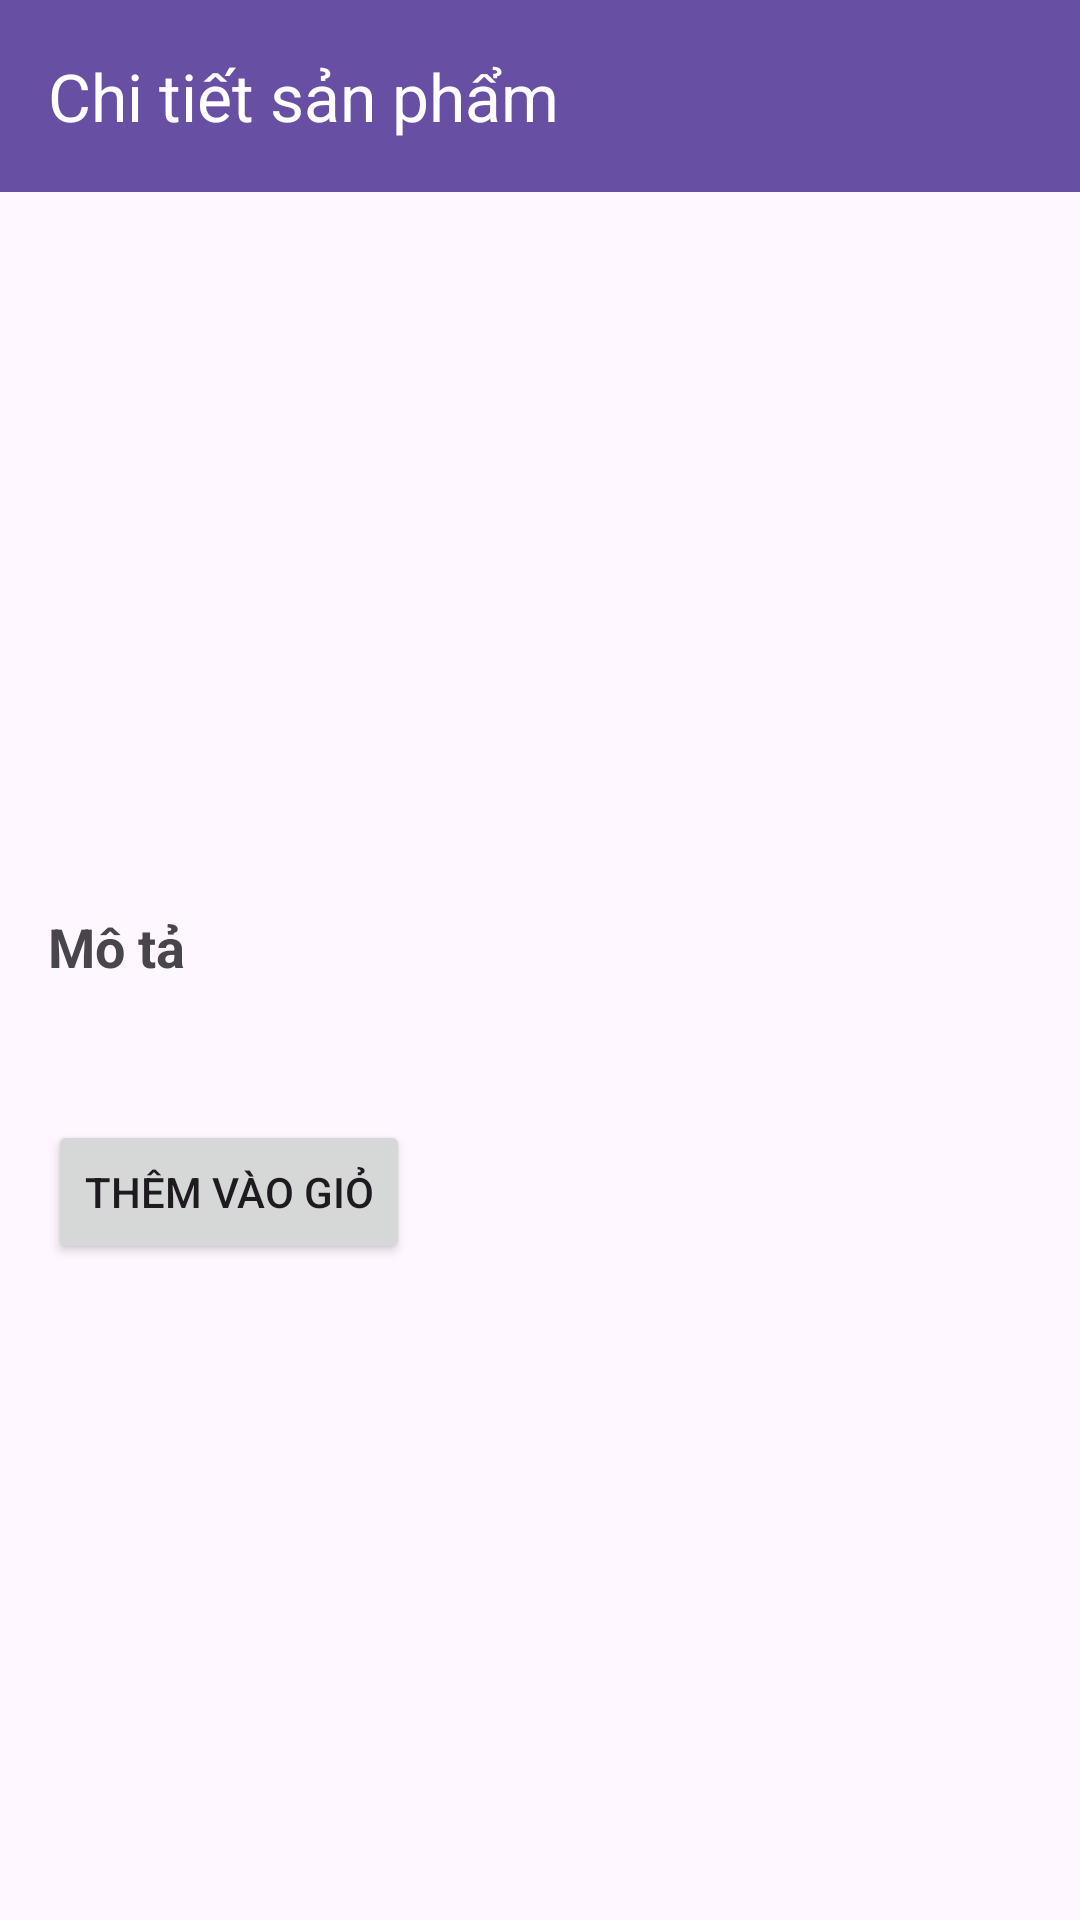

This screen was rendered from an Android layout file. Write that file and the resources it references.
<!-- AndroidManifest.xml: application theme Theme.Banruou -->
<!-- res/layout/fragment_product_detail.xml -->
<?xml version="1.0" encoding="utf-8"?>
<androidx.constraintlayout.widget.ConstraintLayout xmlns:android="http://schemas.android.com/apk/res/android"
    android:layout_width="match_parent"
    android:layout_height="match_parent"
    xmlns:app="http://schemas.android.com/apk/res-auto">

    <androidx.appcompat.widget.Toolbar
        android:id="@+id/toolbar"
        android:layout_width="0dp"
        android:layout_height="wrap_content"
        android:background="?attr/colorPrimary"
        android:titleTextColor="@android:color/white"
        app:layout_constraintTop_toTopOf="parent"
        app:layout_constraintStart_toStartOf="parent"
        app:layout_constraintEnd_toEndOf="parent"
        app:navigationIcon="@drawable/ic_back"
        app:title="Chi tiết sản phẩm"
        app:titleTextColor="@color/white"/>


    <ScrollView
        android:layout_width="0dp"
        android:layout_height="0dp"
        android:padding="16dp"
        app:layout_constraintTop_toBottomOf="@id/toolbar"
        app:layout_constraintStart_toStartOf="parent"
        app:layout_constraintEnd_toEndOf="parent"
        app:layout_constraintBottom_toBottomOf="parent">

        <LinearLayout
            android:layout_width="match_parent"
            android:layout_height="wrap_content"
            android:orientation="vertical">

            <LinearLayout
                android:layout_width="match_parent"
                android:layout_height="wrap_content"
                android:orientation="horizontal">

                <ImageView
                    android:id="@+id/imageViewWine"
                    android:layout_width="150dp"
                    android:layout_height="200dp"
                    android:src="@drawable/image1"
                    android:layout_marginEnd="16dp"/>

                <LinearLayout
                    android:layout_width="0dp"
                    android:layout_height="wrap_content"
                    android:layout_weight="1"
                    android:orientation="vertical">

                    <TextView
                        android:id="@+id/textViewWineName"
                        android:layout_width="wrap_content"
                        android:layout_height="wrap_content"
                        android:textSize="24sp"
                        android:textStyle="bold"
                        android:paddingBottom="8dp" />

                    <TextView
                        android:id="@+id/textViewWinePrice"
                        android:layout_width="wrap_content"
                        android:layout_height="wrap_content"
                        android:textSize="18sp"
                        android:paddingBottom="8dp" />

                    <TextView
                        android:id="@+id/textViewWineStock"
                        android:layout_width="wrap_content"
                        android:layout_height="wrap_content"
                        android:textSize="18sp"
                        android:paddingBottom="8dp" />

                    <TextView
                        android:id="@+id/textViewInfo"
                        android:layout_width="wrap_content"
                        android:layout_height="wrap_content"
                        android:textSize="18sp"
                        android:paddingBottom="8dp" />
                    <TextView
                        android:id="@+id/textViewOriginalPrice"
                        android:layout_width="wrap_content"
                        android:layout_height="wrap_content"
                        android:textSize="18sp"
                        android:textStyle="bold"
                        android:paddingTop="16dp"
                        android:paddingBottom="8dp"/>

                    <TextView
                        android:id="@+id/textViewDiscountedPrice"
                        android:layout_width="wrap_content"
                        android:layout_height="wrap_content"
                        android:textSize="16sp" />
                </LinearLayout>
            </LinearLayout>

            <TextView
                android:id="@+id/labelDescription"
                android:layout_width="wrap_content"
                android:layout_height="wrap_content"
                android:text="Mô tả"
                android:textSize="18sp"
                android:textStyle="bold"
                android:paddingTop="16dp"
                android:paddingBottom="8dp"/>

            <TextView
                android:id="@+id/textViewWineDescription"
                android:layout_width="wrap_content"
                android:layout_height="wrap_content"
                android:textSize="16sp" />

            <Button
                android:id="@+id/buttonAddToCart"
                android:layout_width="wrap_content"
                android:layout_height="wrap_content"
                android:text="Thêm vào giỏ"
                android:layout_marginTop="16dp"/>
        </LinearLayout>
    </ScrollView>
</androidx.constraintlayout.widget.ConstraintLayout>
<!-- resources referenced by this layout -->
<resources>
  <style name="Theme.Banruou" parent="Base.Theme.Banruou" />
  <style name="Base.Theme.Banruou" parent="Theme.Material3.DayNight.NoActionBar">
          
          
      </style>
  <!-- not gathered from this repository: default colours our renderer supplied (Android Studio template values) -->
  <color name="white">#FFFFFFFF</color>
</resources>
